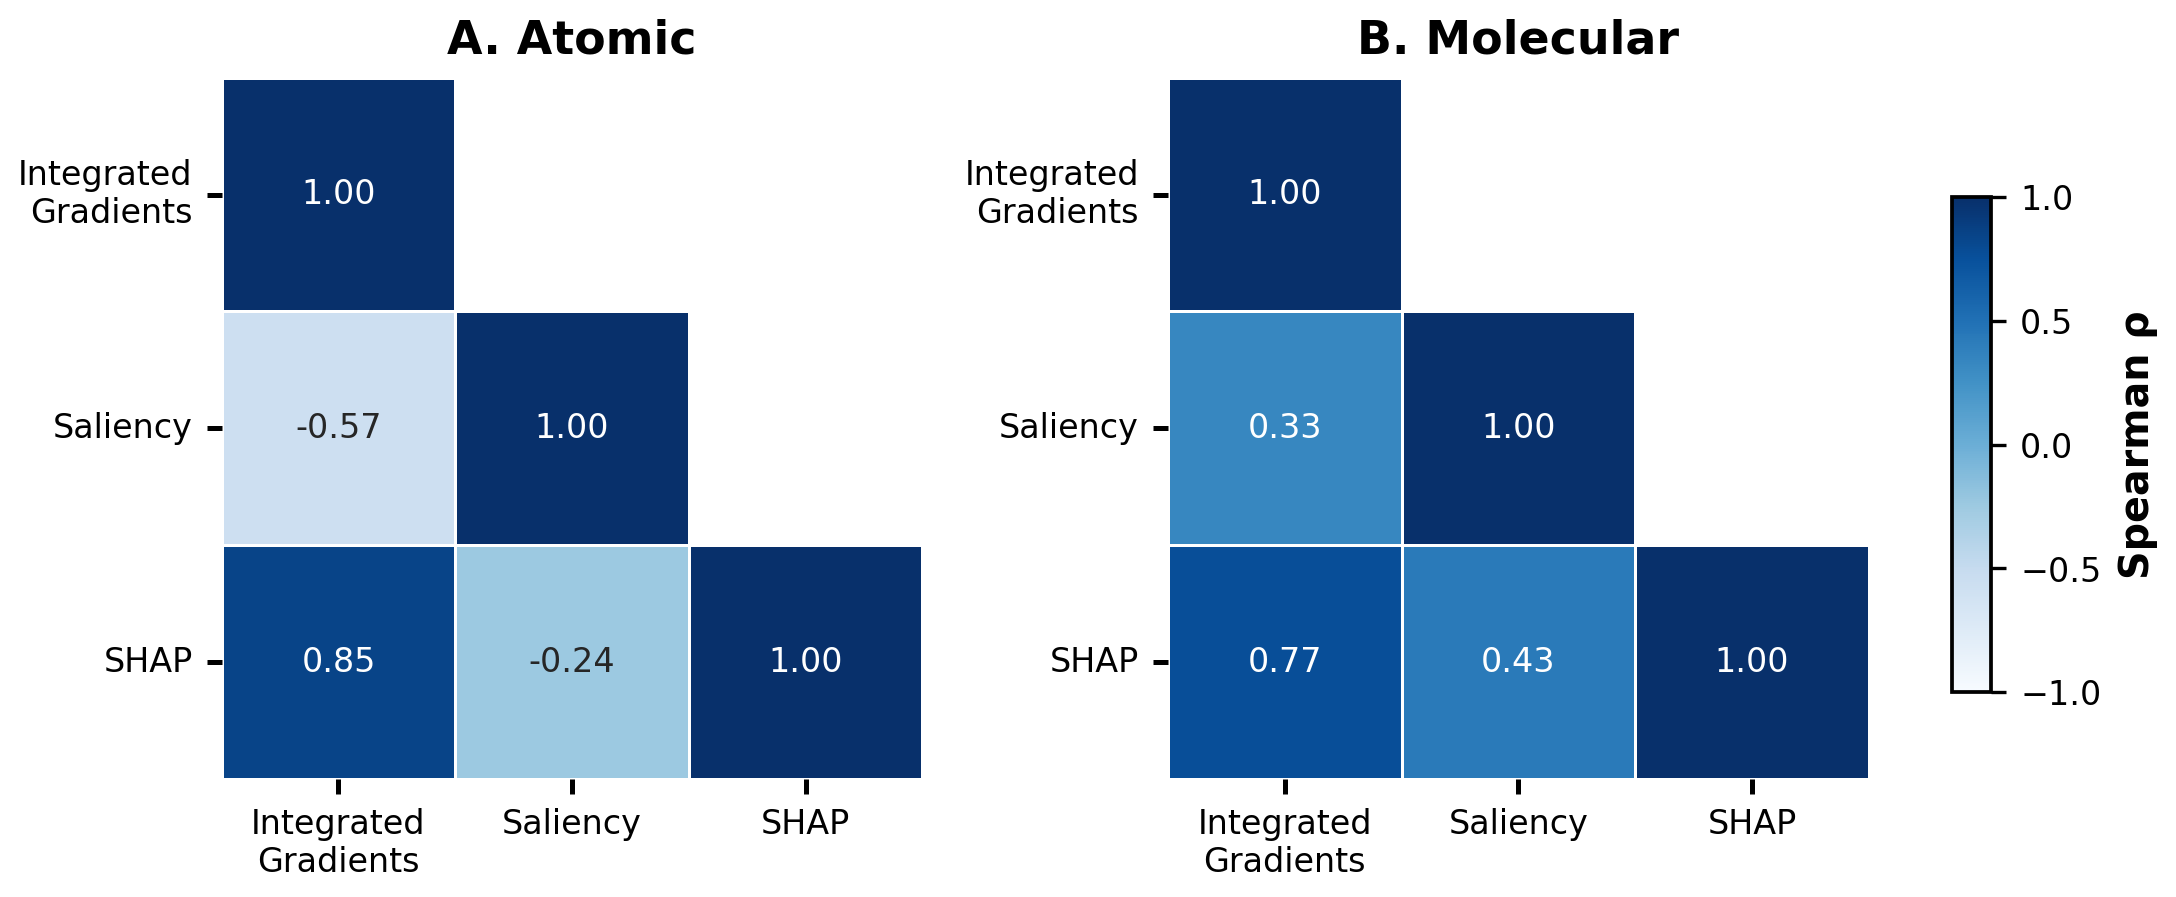

Values plotted in this chart, from the file beside it:
branch, method_a, method_b, spearman
Atomic, Integrated Gradients, Saliency, -0.5657
Atomic, Integrated Gradients, SHAP, 0.8496
Atomic, SHAP, Saliency, -0.2381
Molecular, Integrated Gradients, Saliency, 0.3344
Molecular, Integrated Gradients, SHAP, 0.771
Molecular, SHAP, Saliency, 0.4305
